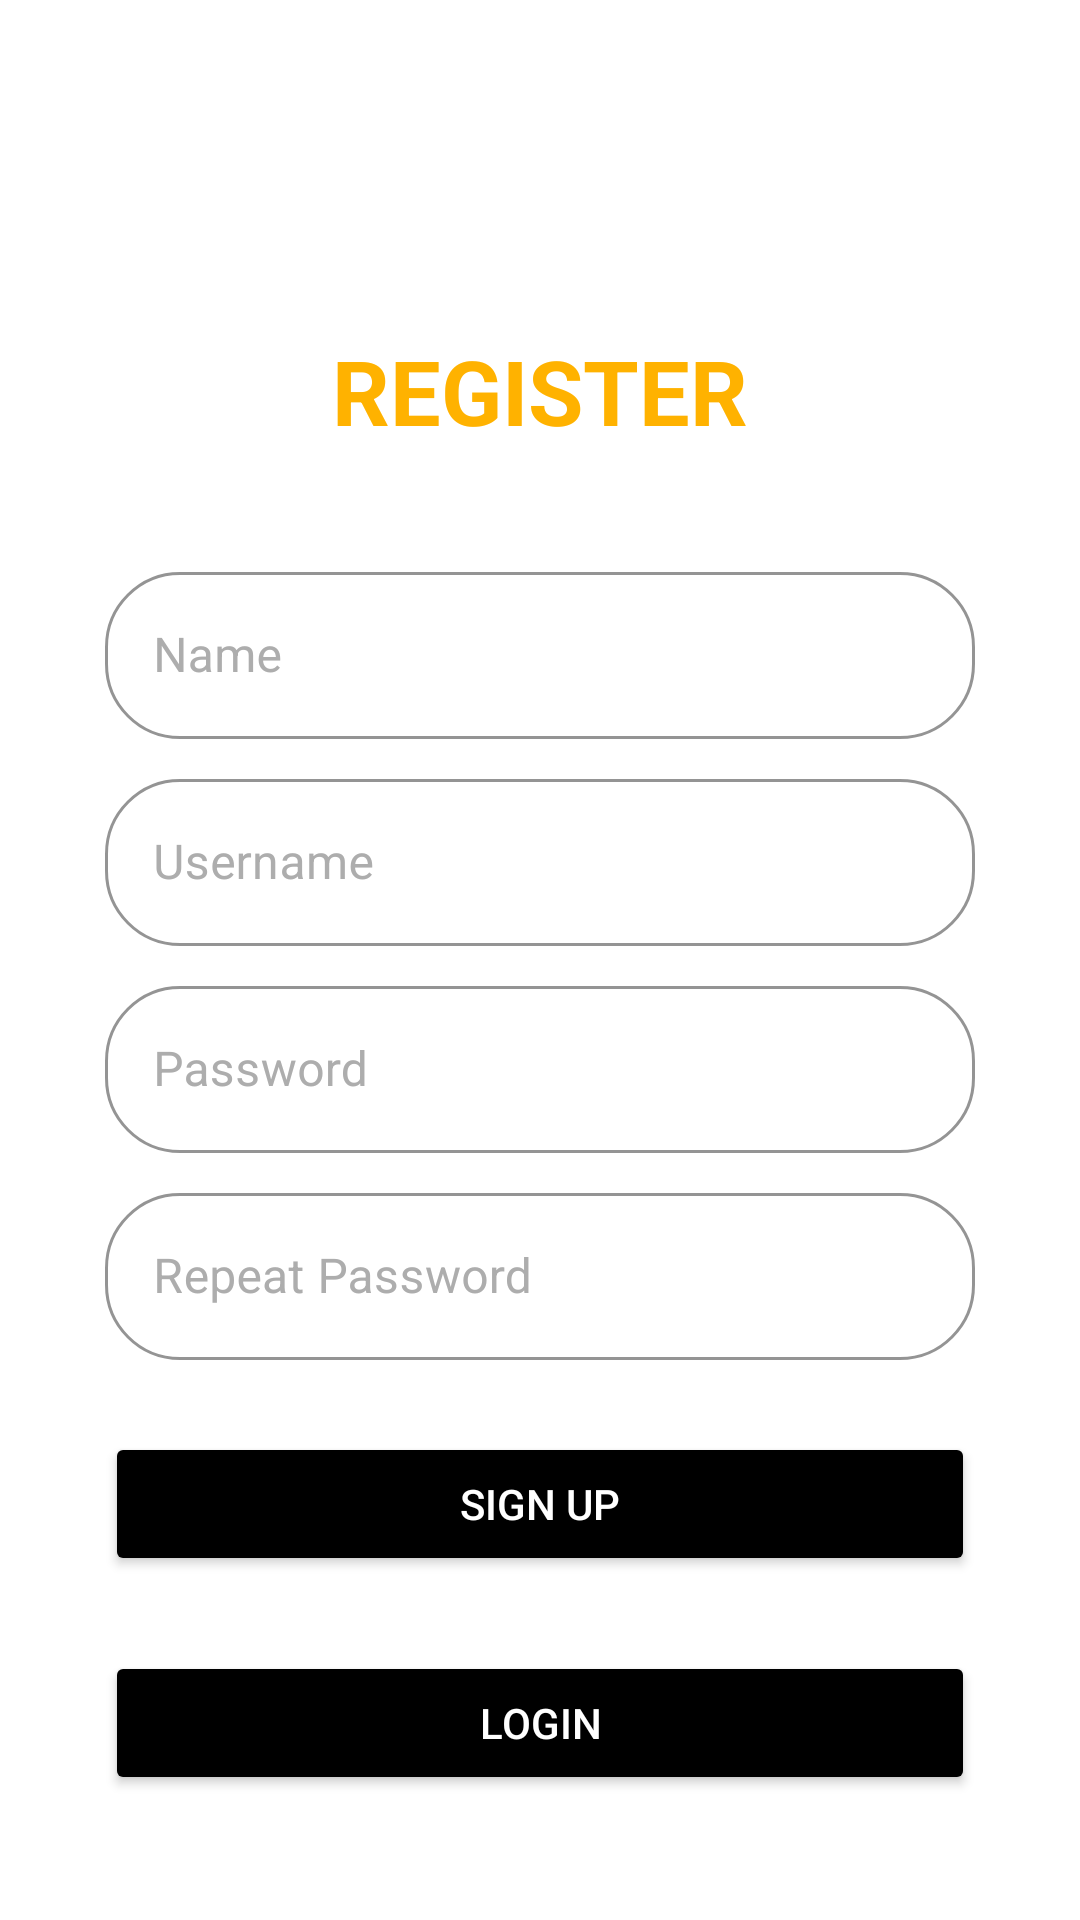

Write the Android layout XML for this screen, with the resource values it uses.
<!-- AndroidManifest.xml: application theme Theme.AndChallenge5 -->
<!-- res/layout/activity_register.xml -->
<?xml version="1.0" encoding="utf-8"?>
<ScrollView xmlns:android="http://schemas.android.com/apk/res/android"
    xmlns:app="http://schemas.android.com/apk/res-auto"
    xmlns:tools="http://schemas.android.com/tools"
    android:layout_width="match_parent"
    android:layout_height="match_parent"
    tools:context=".RegisterActivity"
    android:background="@color/white">
    
    <androidx.constraintlayout.widget.ConstraintLayout
        android:layout_width="match_parent"
        android:layout_height="wrap_content"
        android:background="@color/white">

        <TextView
            android:id="@+id/textView"
            style="@style/Headlinee"
            android:text="@string/register"
            app:layout_constraintEnd_toEndOf="parent"
            app:layout_constraintStart_toStartOf="parent"
            app:layout_constraintTop_toTopOf="parent" />

        <com.google.android.material.textfield.TextInputLayout
            android:id="@+id/til_name"
            style="@style/Widget.MaterialComponents.TextInputLayout.OutlinedBox"
            android:layout_width="match_parent"
            android:layout_height="match_parent"
            android:hint="@string/name"
            android:layout_marginTop="35dp"
            android:layout_marginLeft="35dp"
            android:layout_marginRight="35dp"
            android:textColorHint="@color/hint"
            app:hintTextColor="@color/hint"
            app:boxStrokeColor="@color/hint"
            app:boxCornerRadiusBottomStart="25dp"
            app:boxCornerRadiusBottomEnd="25dp"
            app:boxCornerRadiusTopEnd="25dp"
            app:boxCornerRadiusTopStart="25dp"
            app:layout_constraintEnd_toEndOf="@+id/textView"
            app:layout_constraintStart_toStartOf="@+id/textView"
            app:layout_constraintTop_toBottomOf="@+id/textView">


            <com.google.android.material.textfield.TextInputEditText
                android:id="@+id/et_name"
                android:textColor="@color/black"
                android:textColorHint="@color/hint"
                android:layout_width="match_parent"
                android:layout_height="wrap_content" />

        </com.google.android.material.textfield.TextInputLayout>

        <com.google.android.material.textfield.TextInputLayout
            android:id="@+id/til_username"
            style="@style/Widget.MaterialComponents.TextInputLayout.OutlinedBox"
            android:layout_width="match_parent"
            android:layout_height="wrap_content"
            android:layout_marginLeft="35dp"
            android:layout_marginTop="8dp"
            android:layout_marginRight="35dp"
            android:hint="@string/username"
            android:textColorHint="@color/hint"
            app:hintTextColor="@color/hint"
            app:boxStrokeColor="@color/hint"
            app:boxCornerRadiusBottomEnd="25dp"
            app:boxCornerRadiusBottomStart="25dp"
            app:boxCornerRadiusTopEnd="25dp"
            app:boxCornerRadiusTopStart="25dp"
            app:layout_constraintEnd_toEndOf="@+id/til_name"
            app:layout_constraintStart_toStartOf="@+id/til_name"
            app:layout_constraintTop_toBottomOf="@+id/til_name">

            <com.google.android.material.textfield.TextInputEditText
                android:id="@+id/et_username"
                android:textColor="@color/black"
                android:textColorHint="@color/hint"
                android:layout_width="match_parent"
                android:layout_height="wrap_content" />
        </com.google.android.material.textfield.TextInputLayout>

        <com.google.android.material.textfield.TextInputLayout
            android:id="@+id/til_password"
            style="@style/Widget.MaterialComponents.TextInputLayout.OutlinedBox"
            android:layout_width="match_parent"
            android:layout_height="wrap_content"
            android:layout_marginLeft="35dp"
            android:layout_marginTop="8dp"
            android:layout_marginRight="35dp"
            android:hint="@string/password"
            android:textColorHint="@color/hint"
            app:hintTextColor="@color/hint"
            app:boxStrokeColor="@color/hint"
            app:boxCornerRadiusBottomEnd="25dp"
            app:boxCornerRadiusBottomStart="25dp"
            app:boxCornerRadiusTopEnd="25dp"
            app:boxCornerRadiusTopStart="25dp"
            app:layout_constraintEnd_toEndOf="@+id/til_username"
            app:layout_constraintStart_toStartOf="@+id/til_username"
            app:layout_constraintTop_toBottomOf="@+id/til_username">

            <com.google.android.material.textfield.TextInputEditText
                android:id="@+id/et_password"
                android:textColor="@color/black"
                android:textColorHint="@color/hint"
                android:layout_width="match_parent"
                android:layout_height="wrap_content" />
        </com.google.android.material.textfield.TextInputLayout>

        <com.google.android.material.textfield.TextInputLayout
            android:id="@+id/til_repeat_password"
            style="@style/Widget.MaterialComponents.TextInputLayout.OutlinedBox"
            android:layout_width="match_parent"
            android:layout_height="wrap_content"
            android:layout_marginLeft="35dp"
            android:layout_marginTop="8dp"
            android:layout_marginRight="35dp"
            android:hint="@string/repeat_password"
            android:textColorHint="@color/hint"
            app:hintTextColor="@color/hint"
            app:boxStrokeColor="@color/hint"
            app:boxCornerRadiusBottomEnd="25dp"
            app:boxCornerRadiusBottomStart="25dp"
            app:boxCornerRadiusTopEnd="25dp"
            app:boxCornerRadiusTopStart="25dp"
            app:layout_constraintEnd_toEndOf="@+id/til_password"
            app:layout_constraintStart_toStartOf="@+id/til_password"
            app:layout_constraintTop_toBottomOf="@+id/til_password">

            <com.google.android.material.textfield.TextInputEditText
                android:id="@+id/et_repeat_password"
                android:textColor="@color/black"
                android:textColorHint="@color/hint"
                android:layout_width="match_parent"
                android:layout_height="wrap_content" />
        </com.google.android.material.textfield.TextInputLayout>

        <Button
            android:id="@+id/btn_register"
            style="@style/button"
            android:layout_marginTop="24dp"
            android:backgroundTint="@color/black"
            android:text="@string/sign_up"
            app:layout_constraintEnd_toEndOf="@+id/til_repeat_password"
            app:layout_constraintHorizontal_bias="0.0"
            app:layout_constraintStart_toStartOf="@+id/til_repeat_password"
            app:layout_constraintTop_toBottomOf="@+id/til_repeat_password" />

        <Button
            android:id="@+id/btn_login"
            style="@style/button"
            android:backgroundTint="@color/black"
            android:text="@string/login"
            app:layout_constraintEnd_toEndOf="@+id/btn_register"
            app:layout_constraintStart_toStartOf="@+id/btn_register"
            app:layout_constraintTop_toBottomOf="@+id/btn_register" />

    </androidx.constraintlayout.widget.ConstraintLayout>

</ScrollView>
<!-- resources referenced by this layout -->
<resources>
  <color name="black">#FF000000</color>
  <color name="hint">#ADADAD</color>
  <color name="white">#FFFFFFFF</color>
  <string name="login">Login</string>
  <string name="name">Name</string>
  <string name="password">Password</string>
  <string name="register">REGISTER</string>
  <string name="repeat_password">Repeat Password</string>
  <string name="sign_up">SIGN UP</string>
  <string name="username">Username</string>
  <style name="Headlinee">
          <item name="android:layout_width">wrap_content</item>
          <item name="android:layout_height">wrap_content</item>
          <item name="android:textStyle">bold</item>
          <item name="android:layout_marginTop">110dp</item>
          <item name="android:textSize">30sp</item>
          <item name="android:textColor">@color/moviecolor</item>
      </style>
  <style name="button">
          <item name="android:layout_width">match_parent</item>
          <item name="android:layout_height">wrap_content</item>
          <item name="android:layout_marginTop">25dp</item>
          <item name="boxCornerRadiusBottomEnd">25dp</item>
          <item name="android:padding">10dp</item>
          <item name="android:textColor">@color/white</item>
          <item name="android:layout_marginRight">35dp</item>
          <item name="android:layout_marginLeft">35dp</item>
      </style>
  <style name="Theme.AndChallenge5" parent="Theme.MaterialComponents.DayNight.DarkActionBar">
          
          <item name="colorPrimary">@color/purple_500</item>
          <item name="colorPrimaryVariant">@color/purple_700</item>
          <item name="colorOnPrimary">@color/white</item>
          
          <item name="colorSecondary">@color/teal_200</item>
          <item name="colorSecondaryVariant">@color/teal_700</item>
          <item name="colorOnSecondary">@color/black</item>
          
          <item name="android:statusBarColor" tools:targetApi="l">?attr/colorPrimaryVariant</item>
          
      </style>
  <color name="moviecolor">#FFB200</color>
  <color name="purple_500">#FF6200EE</color>
  <color name="purple_700">#FF3700B3</color>
  <color name="teal_200">#FF03DAC5</color>
  <color name="teal_700">#FF018786</color>
</resources>
